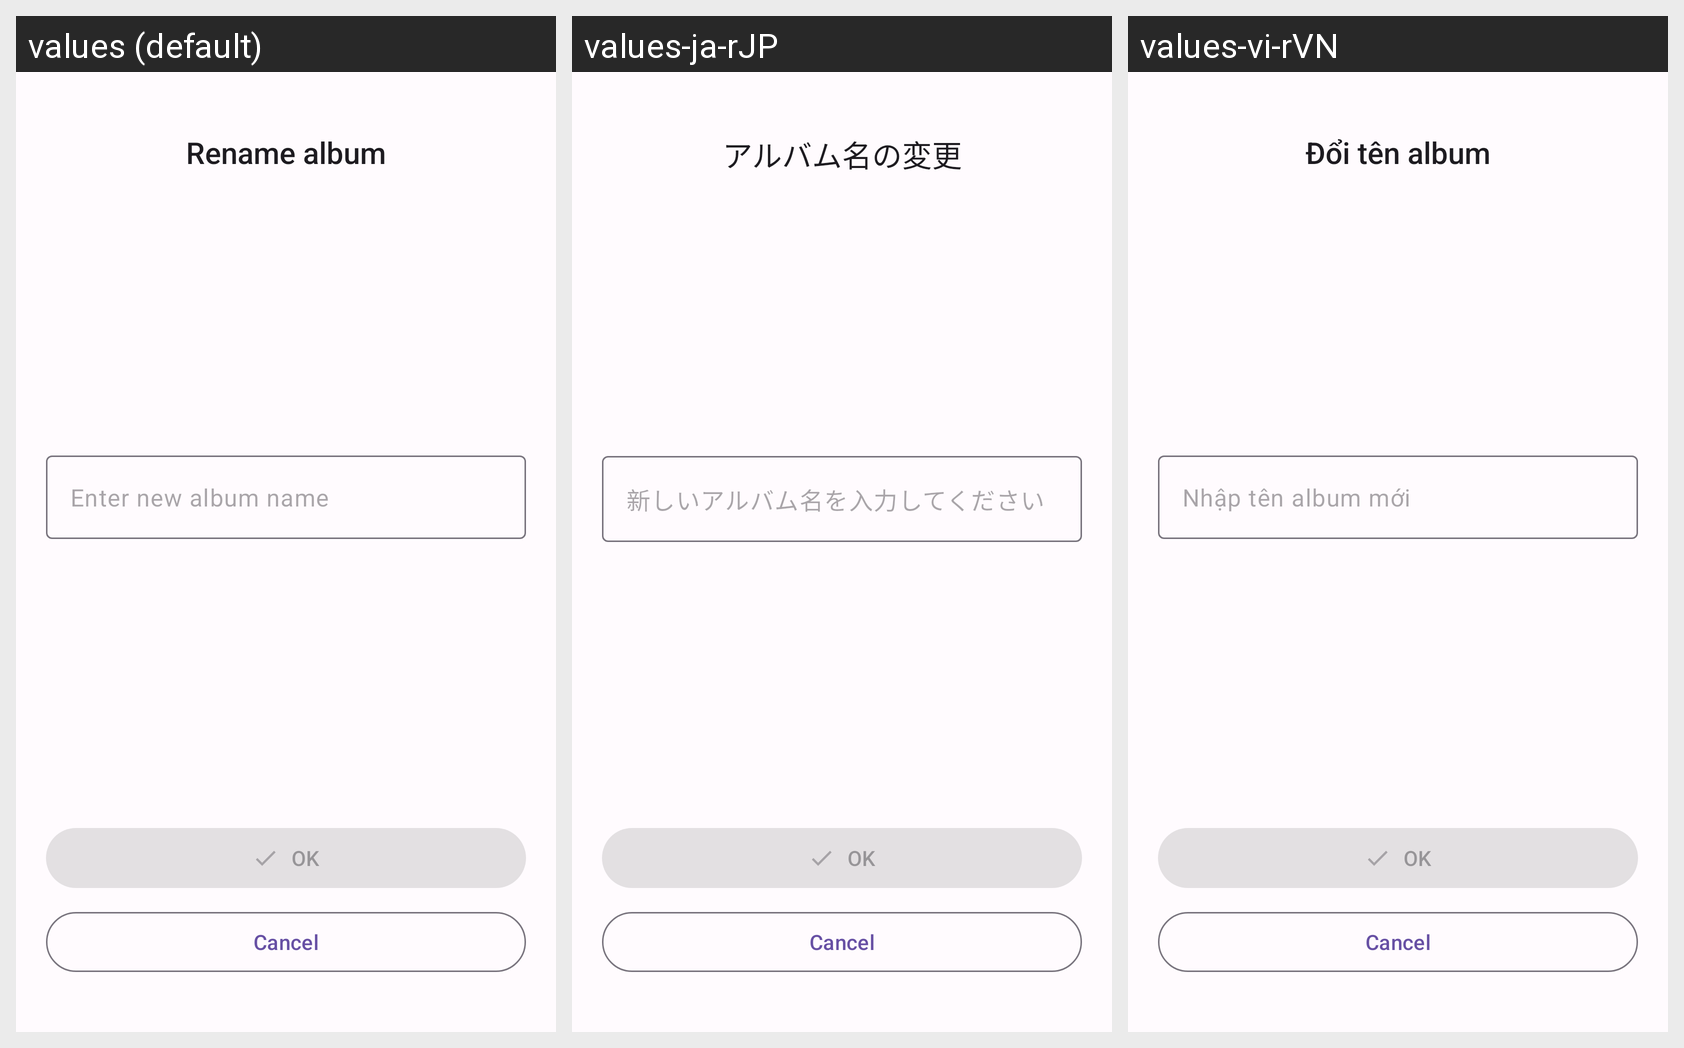

Translations of the strings shown on this Android screen, per locale in the grid:
Android screen res/layout/dialog_rename_album.xml rendered under 3 locales, left to right: values (default), values-ja-rJP, values-vi-rVN. Device: Nexus 5 (rendered at 1080×1920; each locale shown at half size, 540×960, under a caption strip naming it); theme Theme.GalleryOne.
Strings drawn on this screen, with the default value and each locale's value (text and hints the layout hard-codes, and strings that could not be matched under every locale, appear in the picture but are not listed):

dialog_rename_album_title
  values: Rename album
  values-ja-rJP: アルバム名の変更
  values-vi-rVN: Đổi tên album

dialog_new_album_placeholder
  values: Enter new album name
  values-ja-rJP: 新しいアルバム名を入力してください
  values-vi-rVN: Nhập tên album mới
